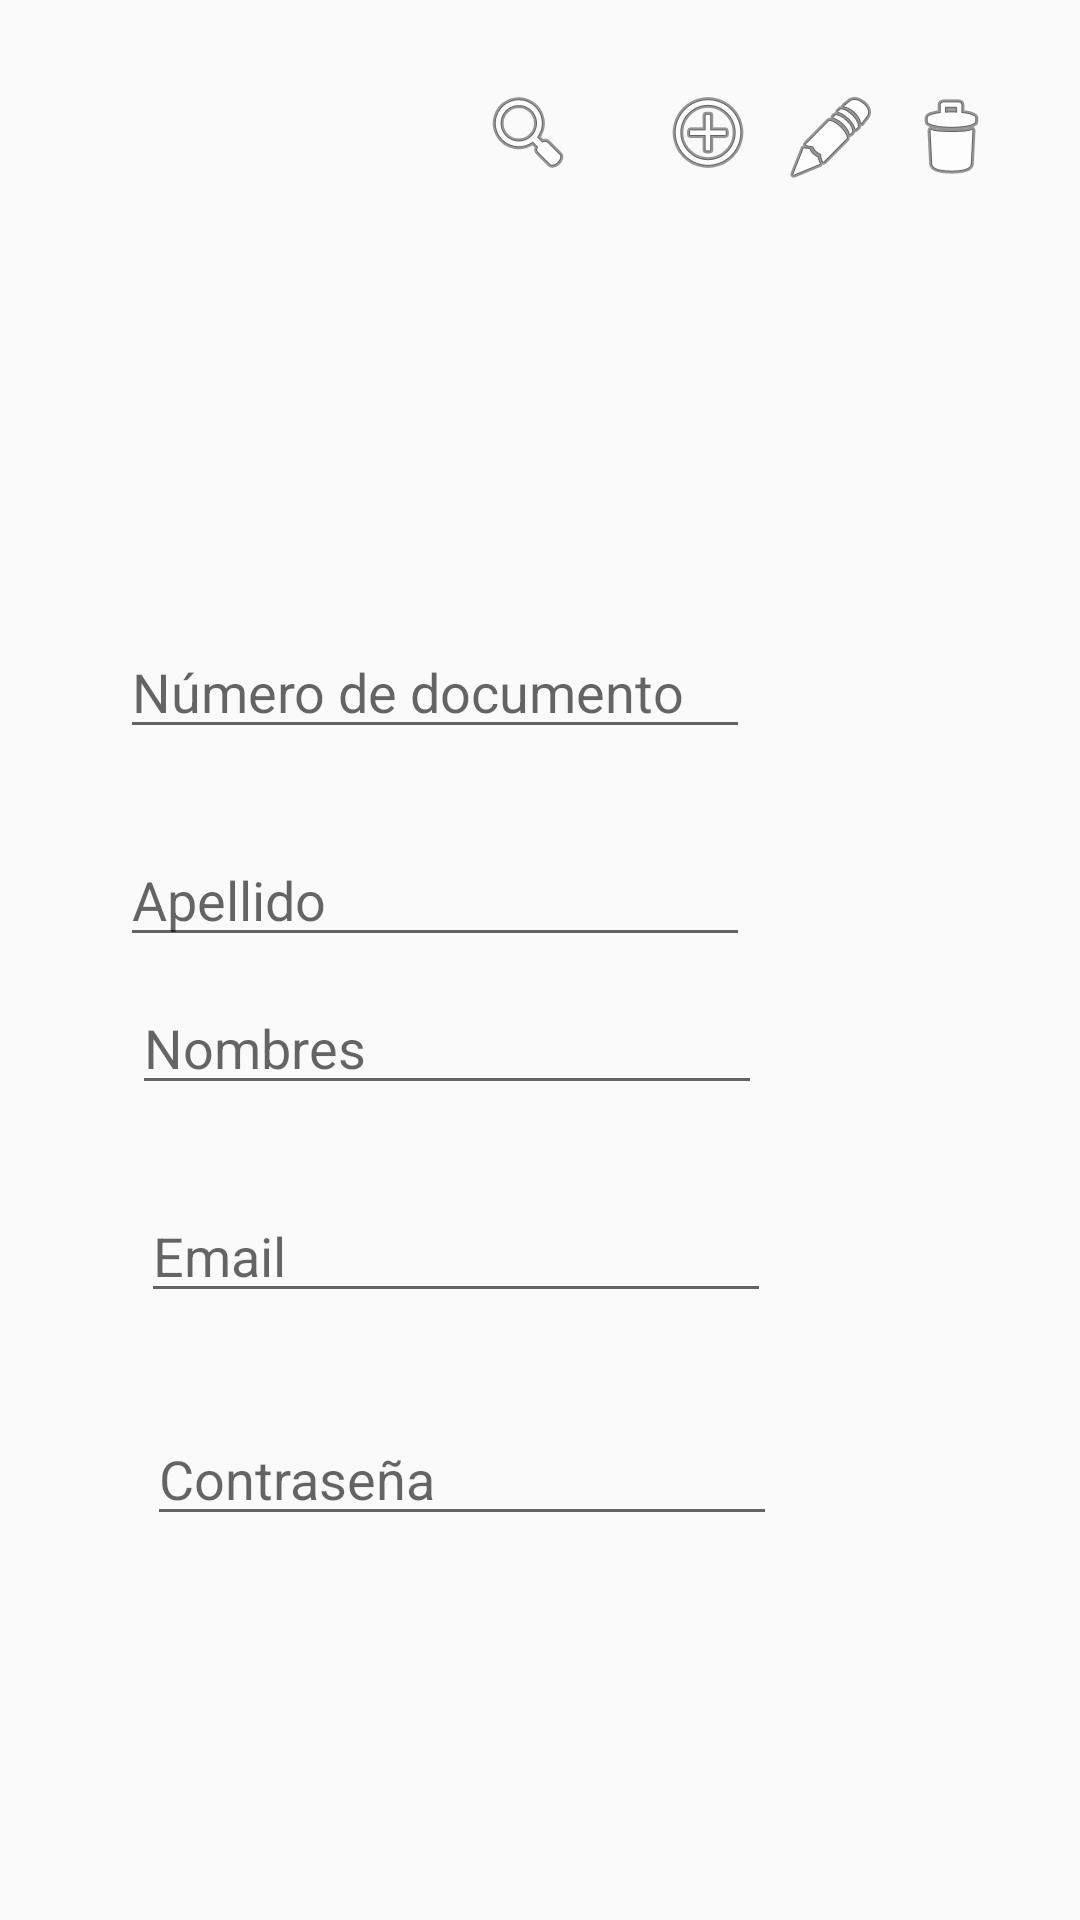

Write the Android layout XML for this screen, with the resource values it uses.
<!-- AndroidManifest.xml: application theme AppTheme -->
<!-- res/layout/activity_abmprof.xml -->
<?xml version="1.0" encoding="utf-8"?>
<androidx.constraintlayout.widget.ConstraintLayout xmlns:android="http://schemas.android.com/apk/res/android"
    xmlns:app="http://schemas.android.com/apk/res-auto"
    xmlns:tools="http://schemas.android.com/tools"
    android:layout_width="match_parent"
    android:layout_height="match_parent"
    tools:context=".AbmProfesor">

    <EditText
        android:id="@+id/txt_dni"
        android:layout_width="wrap_content"
        android:layout_height="wrap_content"
        android:layout_marginStart="40dp"
        android:layout_marginTop="24dp"
        android:autofillHints=""
        android:ems="10"
        android:hint="@string/txt_dni"
        android:inputType="number"
        app:layout_constraintStart_toStartOf="parent"
        app:layout_constraintTop_toBottomOf="@+id/textView" />

    <TextView
        android:id="@+id/textView"
        android:layout_width="wrap_content"
        android:layout_height="wrap_content"
        android:layout_marginStart="44dp"
        android:layout_marginTop="144dp"
        android:textSize="30sp"
        app:layout_constraintStart_toStartOf="parent"
        app:layout_constraintTop_toTopOf="parent"
        tools:text="@string/txt_profesor" />

    <EditText
        android:id="@+id/txt_apellido"
        android:layout_width="wrap_content"
        android:layout_height="wrap_content"
        android:layout_marginStart="40dp"
        android:layout_marginTop="28dp"
        android:autofillHints=""
        android:ems="10"
        android:hint="@string/txt_apellido"
        android:inputType="textPersonName"
        app:layout_constraintStart_toStartOf="parent"
        app:layout_constraintTop_toBottomOf="@+id/txt_dni" />

    <EditText
        android:id="@+id/txt_nombres"
        android:layout_width="wrap_content"
        android:layout_height="wrap_content"
        android:layout_marginStart="44dp"
        android:layout_marginTop="8dp"
        android:autofillHints=""
        android:ems="10"
        android:hint="@string/txt_nombres"
        android:inputType="textPersonName"
        app:layout_constraintStart_toStartOf="parent"
        app:layout_constraintTop_toBottomOf="@+id/txt_apellido" />

    <ImageView
        android:id="@+id/btn_insertar"
        android:layout_width="wrap_content"
        android:layout_height="wrap_content"
        android:layout_marginStart="28dp"
        android:layout_marginTop="28dp"
        app:layout_constraintStart_toEndOf="@+id/btn_buscar"
        app:layout_constraintTop_toTopOf="parent"
        app:srcCompat="@android:drawable/ic_menu_add" />

    <ImageView
        android:id="@+id/btn_editar"
        android:layout_width="wrap_content"
        android:layout_height="wrap_content"
        android:layout_marginStart="9dp"
        android:layout_marginTop="30dp"
        android:text="@string/btn_editar"
        app:layout_constraintStart_toEndOf="@+id/btn_insertar"
        app:layout_constraintTop_toTopOf="parent"
        app:srcCompat = "@android:drawable/ic_menu_edit"/>

    <ImageView
        android:id="@+id/btn_eliminar"
        android:layout_width="wrap_content"
        android:layout_height="wrap_content"
        android:layout_marginStart="8dp"
        android:layout_marginTop="30dp"
        android:text="@string/btn_eliminar"
        app:layout_constraintStart_toEndOf="@+id/btn_editar"
        app:layout_constraintTop_toTopOf="parent"
        app:srcCompat="@android:drawable/ic_menu_delete"/>

    <ImageView
        android:id="@+id/btn_buscar"
        android:layout_width="wrap_content"
        android:layout_height="wrap_content"
        android:layout_marginStart="160dp"
        android:layout_marginTop="28dp"
        app:layout_constraintStart_toStartOf="parent"
        app:layout_constraintTop_toTopOf="parent"
        app:srcCompat="@android:drawable/ic_menu_search" />

    <EditText
        android:id="@+id/txt_email"
        android:layout_width="wrap_content"
        android:layout_height="wrap_content"
        android:layout_marginStart="47dp"
        android:layout_marginTop="28dp"
        android:ems="10"
        android:hint="@string/txt_email"
        android:inputType="textEmailAddress"
        app:layout_constraintStart_toStartOf="parent"
        app:layout_constraintTop_toBottomOf="@+id/txt_nombres"
        android:autofillHints="" />

    <EditText
        android:id="@+id/txt_password"
        android:layout_width="wrap_content"
        android:layout_height="wrap_content"
        android:layout_marginStart="49dp"
        android:layout_marginTop="33dp"
        android:autofillHints=""
        android:ems="10"
        android:hint="@string/txt_password"
        android:inputType="textPassword"
        app:layout_constraintStart_toStartOf="parent"
        app:layout_constraintTop_toBottomOf="@+id/txt_email" />

</androidx.constraintlayout.widget.ConstraintLayout>
<!-- resources referenced by this layout -->
<resources>
  <string name="btn_editar">Editar</string>
  <string name="btn_eliminar">Eliminar</string>
  <string name="txt_apellido">Apellido</string>
  <string name="txt_dni">Número de documento</string>
  <string name="txt_email">Email</string>
  <string name="txt_nombres">Nombres</string>
  <string name="txt_password">Contraseña</string>
  <string name="txt_profesor">Profesor</string>
  <style name="AppTheme" parent="Theme.AppCompat.Light.NoActionBar">
          
          <item name="colorPrimary">@color/colorPrimary</item>
          <item name="colorPrimaryDark">@color/colorPrimaryDark</item>
          <item name="colorAccent">@color/colorPrimary</item>
      </style>
  <color name="colorPrimary">#4782d3</color>
  <color name="colorPrimaryDark">#4782d3</color>
</resources>
